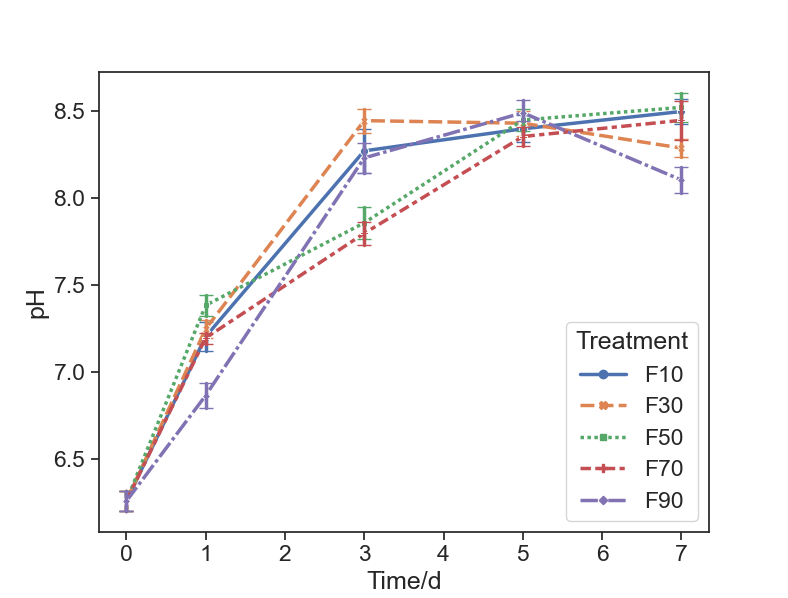

Data behind this chart, as committed beside it:
Time/d, Treatment, pH
0, F10, 6.259
1, F10, 7.205
3, F10, 8.273
5, F10, 8.4
7, F10, 8.499
0, F30, 6.259
1, F30, 7.248
3, F30, 8.447
5, F30, 8.432
7, F30, 8.289
0, F50, 6.259
1, F50, 7.385
3, F50, 7.859
5, F50, 8.45
7, F50, 8.523
0, F70, 6.259
1, F70, 7.197
3, F70, 7.799
5, F70, 8.356
7, F70, 8.449
0, F90, 6.259
1, F90, 6.866
3, F90, 8.232
5, F90, 8.492
7, F90, 8.105
0, F10, 6.316
1, F10, 7.122
3, F10, 8.147
5, F10, 8.323
7, F10, 8.43
0, F30, 6.316
1, F30, 7.196
3, F30, 8.516
5, F30, 8.505
7, F30, 8.34
0, F50, 6.316
1, F50, 7.446
3, F50, 7.766
5, F50, 8.388
7, F50, 8.607
0, F70, 6.316
1, F70, 7.229
3, F70, 7.865
5, F70, 8.412
7, F70, 8.336
0, F90, 6.316
1, F90, 6.94
3, F90, 8.316
5, F90, 8.419
7, F90, 8.181
0, F10, 6.201
1, F10, 7.288
3, F10, 8.399
5, F10, 8.477
7, F10, 8.569
0, F30, 6.201
1, F30, 7.301
3, F30, 8.378
5, F30, 8.359
7, F30, 8.238
... 15 more rows
